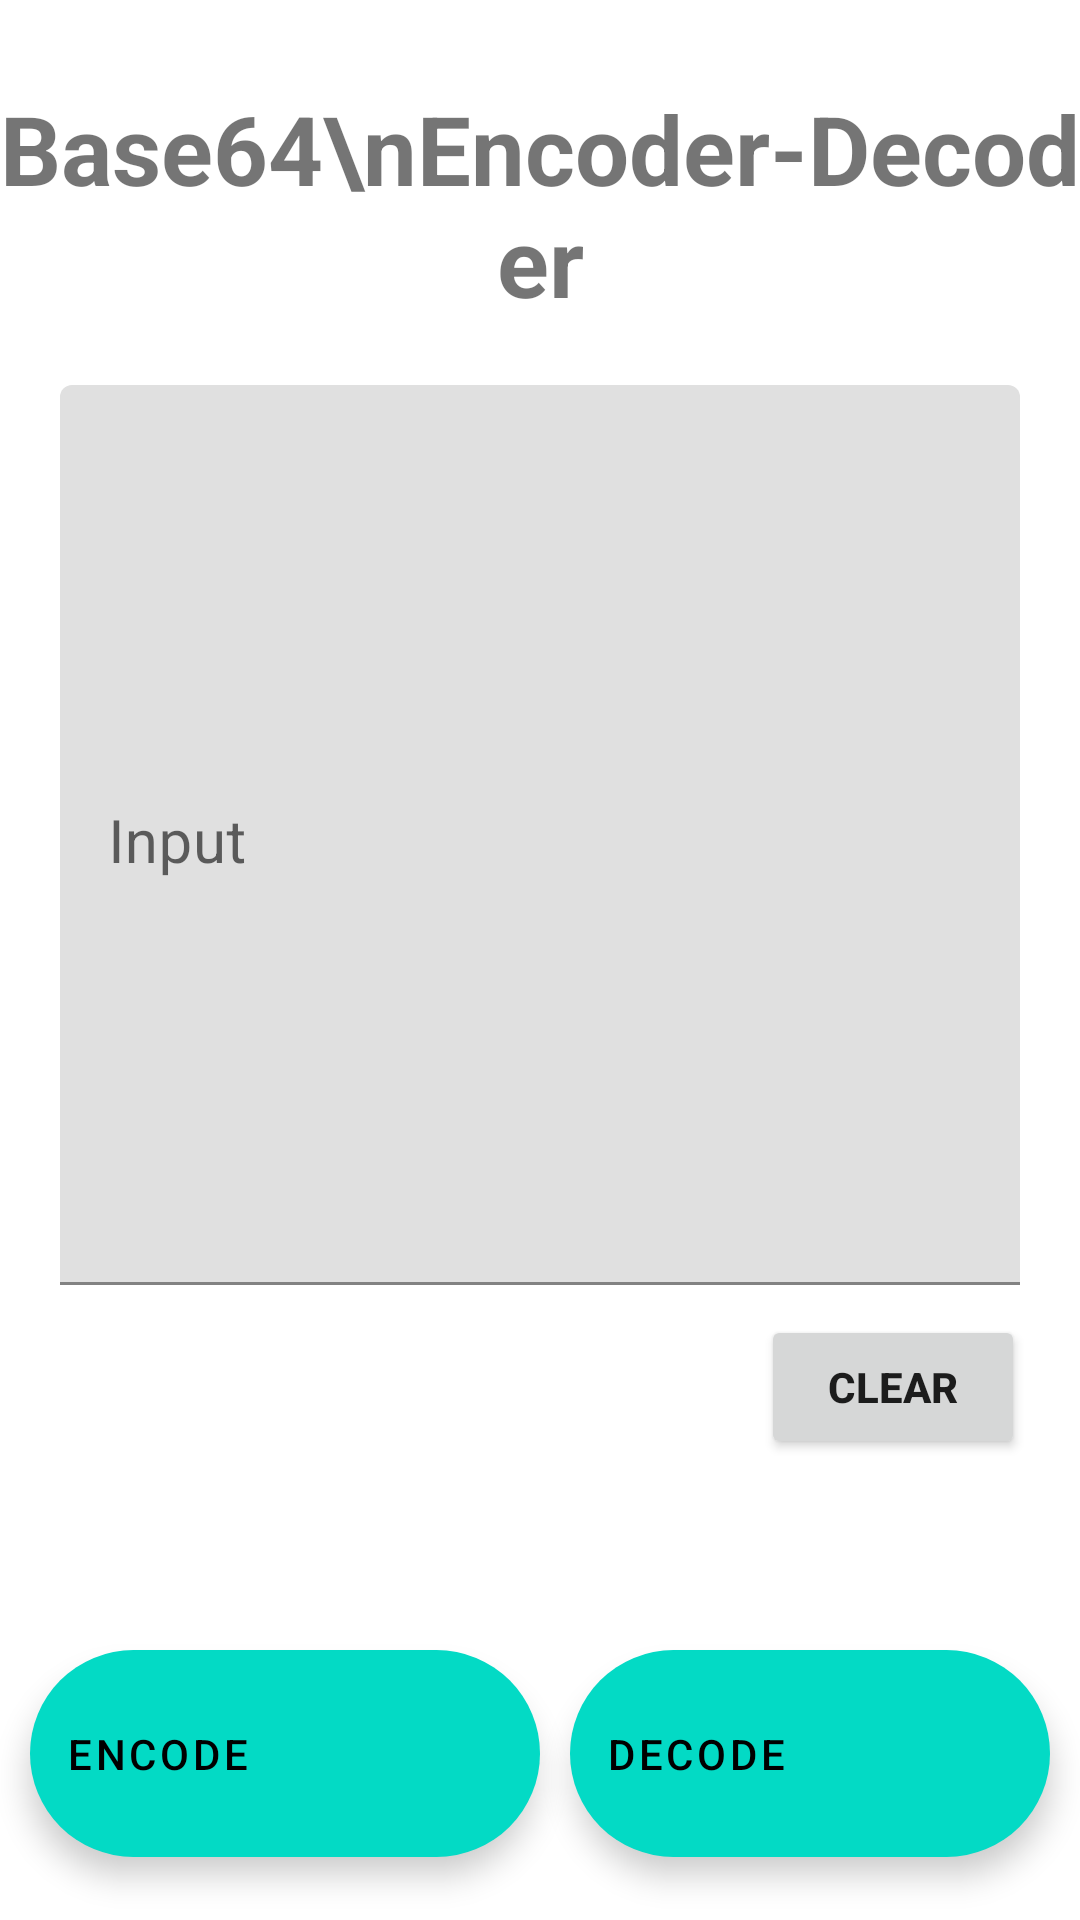

This screen was rendered from an Android layout file. Write that file and the resources it references.
<!-- AndroidManifest.xml: application theme AppTheme -->
<!-- res/layout/fragment_home.xml -->
<?xml version="1.0" encoding="utf-8"?>
<layout xmlns:android="http://schemas.android.com/apk/res/android"
    xmlns:app="http://schemas.android.com/apk/res-auto"
    xmlns:tools="http://schemas.android.com/tools">

    <data>

    </data>

    <androidx.constraintlayout.widget.ConstraintLayout
        android:layout_width="match_parent"
        android:layout_height="match_parent"
        tools:context=".MainActivity">


        <TextView
            android:id="@+id/textView"
            style="@style/Widget.MaterialComponents.TextView"
            android:layout_width="0dp"
            android:layout_height="wrap_content"
            android:layout_marginTop="28dp"
            android:text="Base64\nEncoder-Decoder"
            android:textAlignment="center"
            android:textSize="32sp"
            android:textStyle="bold"
            app:layout_constraintEnd_toEndOf="parent"
            app:layout_constraintHorizontal_bias="0.0"
            app:layout_constraintStart_toStartOf="parent"
            app:layout_constraintTop_toTopOf="parent" />

        <com.google.android.material.textfield.TextInputLayout
            android:id="@+id/input_text_layout"
            style="@style/ThemeOverlay.Material3.AutoCompleteTextView.OutlinedBox"
            android:layout_width="0dp"
            android:layout_height="300dp"
            android:layout_margin="20dp"
            android:hint="Input"
            app:layout_constraintLeft_toLeftOf="parent"
            app:layout_constraintRight_toRightOf="parent"
            app:layout_constraintTop_toBottomOf="@+id/textView">

            <com.google.android.material.textfield.TextInputEditText
                android:id="@+id/input_text"
                android:inputType="textMultiLine"
                android:maxLines="8"
                android:layout_width="match_parent"
                android:layout_height="match_parent"
                android:gravity="start"
                android:padding="10dp"
                android:textSize="20sp" />
        </com.google.android.material.textfield.TextInputLayout>


        <Button
            android:id="@+id/clear_text"
            style="@style/ThemeOverlay.Material3.Button.ElevatedButton"
            android:layout_width="wrap_content"
            android:layout_height="wrap_content"
            android:layout_marginTop="10dp"
            android:text="Clear"
            android:textStyle="bold"
            app:layout_constraintEnd_toEndOf="parent"
            app:layout_constraintHorizontal_bias="0.932"
            app:layout_constraintStart_toStartOf="parent"
            app:layout_constraintTop_toBottomOf="@+id/input_text_layout" />

        <com.google.android.material.floatingactionbutton.ExtendedFloatingActionButton
            android:id="@+id/encode_text"
            style="@style/ThemeOverlay.Material3.Button.ElevatedButton"
            android:layout_width="0dp"
            android:layout_height="wrap_content"
            android:layout_marginLeft="10dp"
            android:padding="25dp"
            android:text="Encode"
            app:layout_constraintHorizontal_bias="1.0"
            app:layout_constraintLeft_toLeftOf="parent"
            app:layout_constraintRight_toRightOf="@id/guideline"
            app:layout_constraintTop_toTopOf="@+id/guideline2" />

        <com.google.android.material.floatingactionbutton.ExtendedFloatingActionButton
            android:id="@+id/decode_text"
            style="@style/ThemeOverlay.Material3.Button.ElevatedButton"
            android:layout_width="0dp"
            android:layout_height="wrap_content"
            android:layout_marginLeft="10dp"
            android:layout_marginRight="10dp"
            android:padding="25dp"
            android:text="Decode"
            app:layout_constraintHorizontal_bias="1.0"
            app:layout_constraintLeft_toLeftOf="@id/guideline"
            app:layout_constraintRight_toRightOf="parent"
            app:layout_constraintTop_toTopOf="@+id/guideline2" />

        <androidx.constraintlayout.widget.Guideline
            android:id="@+id/guideline"
            android:layout_width="wrap_content"
            android:layout_height="wrap_content"
            android:orientation="vertical"
            app:layout_constraintGuide_percent="0.5" />

        <androidx.constraintlayout.widget.Guideline
            android:id="@+id/guideline2"
            android:layout_width="wrap_content"
            android:layout_height="wrap_content"
            android:orientation="horizontal"
            app:layout_constraintGuide_end="90dp" />


    </androidx.constraintlayout.widget.ConstraintLayout>
</layout>
<!-- resources referenced by this layout -->
<resources>
  <style name="AppTheme" parent="Theme.Material3.Dark.NoActionBar">
          <item name="colorPrimary">@color/md_theme_dark_primary</item>
          <item name="colorOnPrimary">@color/md_theme_dark_onPrimary</item>
          <item name="colorPrimaryContainer">@color/md_theme_dark_primaryContainer</item>
          <item name="colorOnPrimaryContainer">@color/md_theme_dark_onPrimaryContainer</item>
          <item name="colorSecondary">@color/md_theme_dark_secondary</item>
          <item name="colorOnSecondary">@color/md_theme_dark_onSecondary</item>
          <item name="colorSecondaryContainer">@color/md_theme_dark_secondaryContainer</item>
          <item name="colorOnSecondaryContainer">@color/md_theme_dark_onSecondaryContainer</item>
          <item name="colorTertiary">@color/md_theme_dark_tertiary</item>
          <item name="colorOnTertiary">@color/md_theme_dark_onTertiary</item>
          <item name="colorTertiaryContainer">@color/md_theme_dark_tertiaryContainer</item>
          <item name="colorOnTertiaryContainer">@color/md_theme_dark_onTertiaryContainer</item>
          <item name="colorError">@color/md_theme_dark_error</item>
          <item name="colorErrorContainer">@color/md_theme_dark_errorContainer</item>
          <item name="colorOnError">@color/md_theme_dark_onError</item>
          <item name="colorOnErrorContainer">@color/md_theme_dark_onErrorContainer</item>
          <item name="android:colorBackground">@color/md_theme_dark_background</item>
          <item name="colorOnBackground">@color/md_theme_dark_onBackground</item>
          <item name="colorSurface">@color/md_theme_dark_surface</item>
          <item name="colorOnSurface">@color/md_theme_dark_onSurface</item>
          <item name="colorSurfaceVariant">@color/md_theme_dark_surfaceVariant</item>
          <item name="colorOnSurfaceVariant">@color/md_theme_dark_onSurfaceVariant</item>
          <item name="colorOutline">@color/md_theme_dark_outline</item>
          <item name="colorOnSurfaceInverse">@color/md_theme_dark_inverseOnSurface</item>
          <item name="colorSurfaceInverse">@color/md_theme_dark_inverseSurface</item>
          <item name="colorPrimaryInverse">@color/md_theme_dark_inversePrimary</item>
  
          <item name="android:statusBarColor">@color/md_theme_dark_onPrimary</item>
      </style>
  <color name="md_theme_dark_primary">#70DBA7</color>
  <color name="md_theme_dark_onPrimary">#003824</color>
  <color name="md_theme_dark_primaryContainer">#005235</color>
  <color name="md_theme_dark_onPrimaryContainer">#8DF7C2</color>
  <color name="md_theme_dark_secondary">#B4CCBC</color>
  <color name="md_theme_dark_onSecondary">#20352A</color>
  <color name="md_theme_dark_secondaryContainer">#364B3F</color>
  <color name="md_theme_dark_onSecondaryContainer">#D0E8D8</color>
  <color name="md_theme_dark_tertiary">#A4CDDD</color>
  <color name="md_theme_dark_onTertiary">#063543</color>
  <color name="md_theme_dark_tertiaryContainer">#234C5A</color>
  <color name="md_theme_dark_onTertiaryContainer">#C0E9FA</color>
  <color name="md_theme_dark_error">#FFB4AB</color>
  <color name="md_theme_dark_errorContainer">#93000A</color>
  <color name="md_theme_dark_onError">#690005</color>
  <color name="md_theme_dark_onErrorContainer">#FFDAD6</color>
  <color name="md_theme_dark_background">#191C1A</color>
  <color name="md_theme_dark_onBackground">#E1E3DF</color>
  <color name="md_theme_dark_surface">#191C1A</color>
  <color name="md_theme_dark_onSurface">#E1E3DF</color>
  <color name="md_theme_dark_surfaceVariant">#404943</color>
  <color name="md_theme_dark_onSurfaceVariant">#C0C9C1</color>
  <color name="md_theme_dark_outline">#8A938C</color>
  <color name="md_theme_dark_inverseOnSurface">#191C1A</color>
  <color name="md_theme_dark_inverseSurface">#E1E3DF</color>
  <color name="md_theme_dark_inversePrimary">#006C48</color>
</resources>
